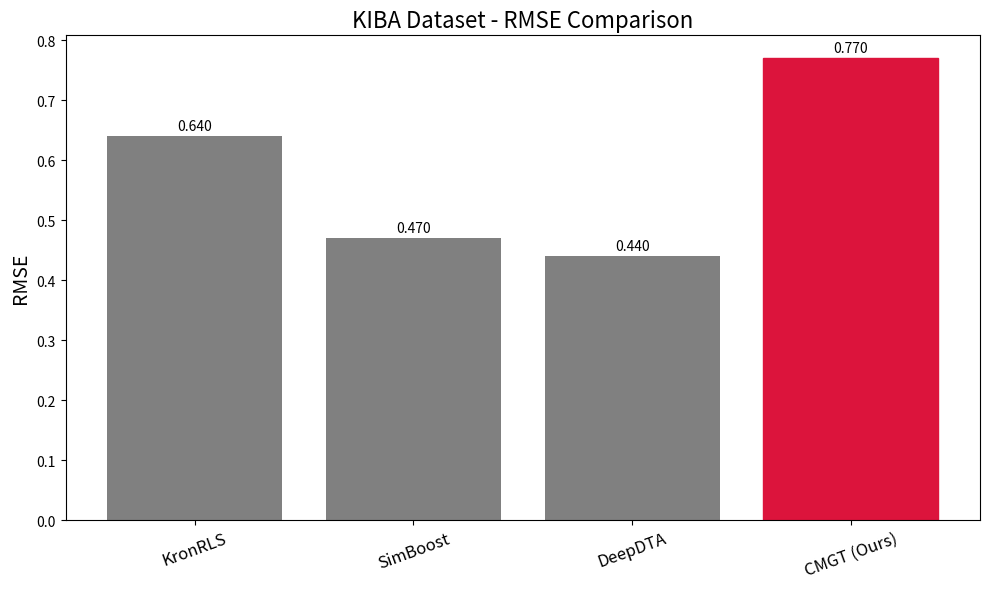
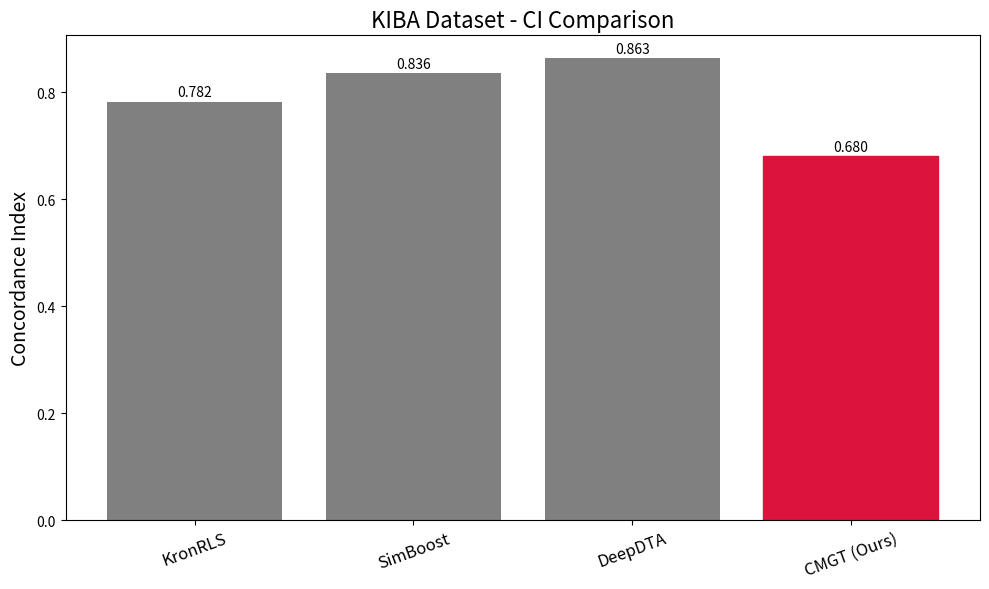
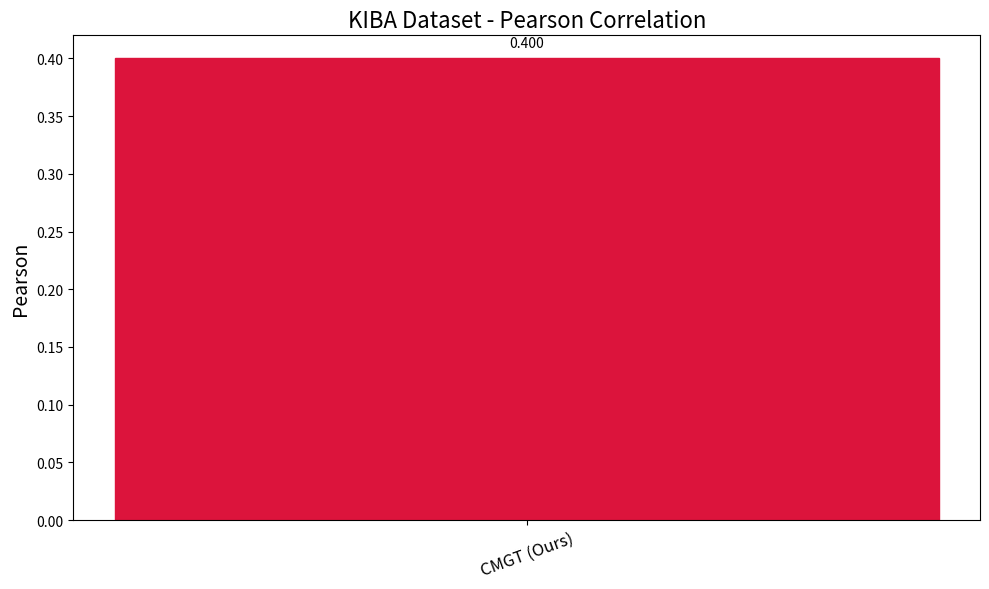
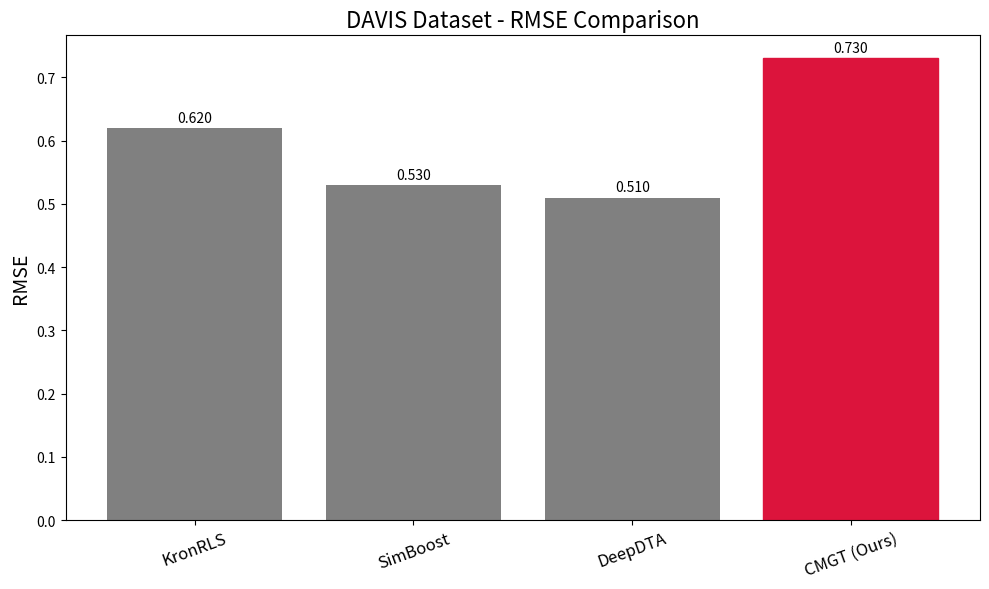
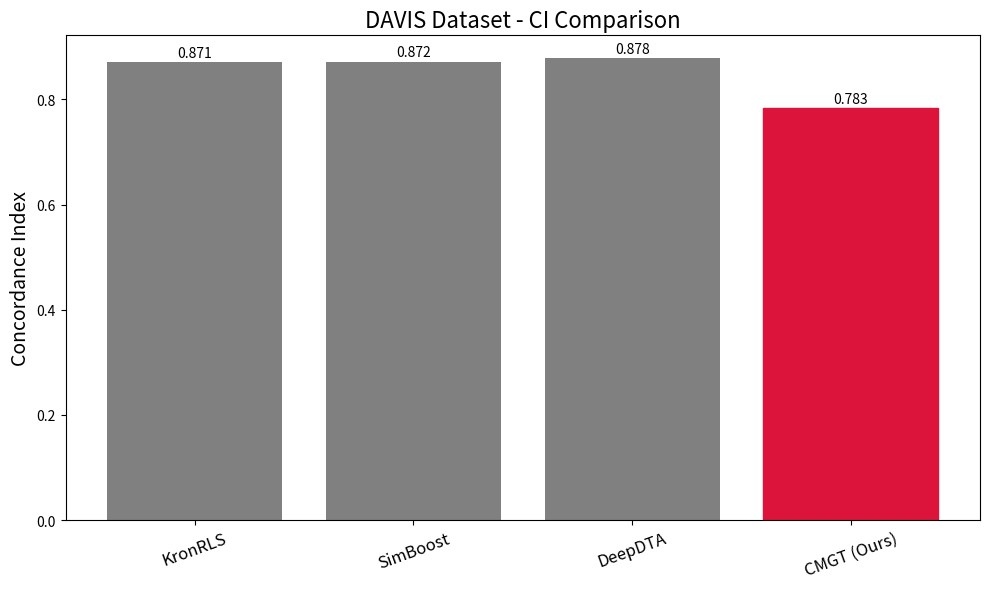
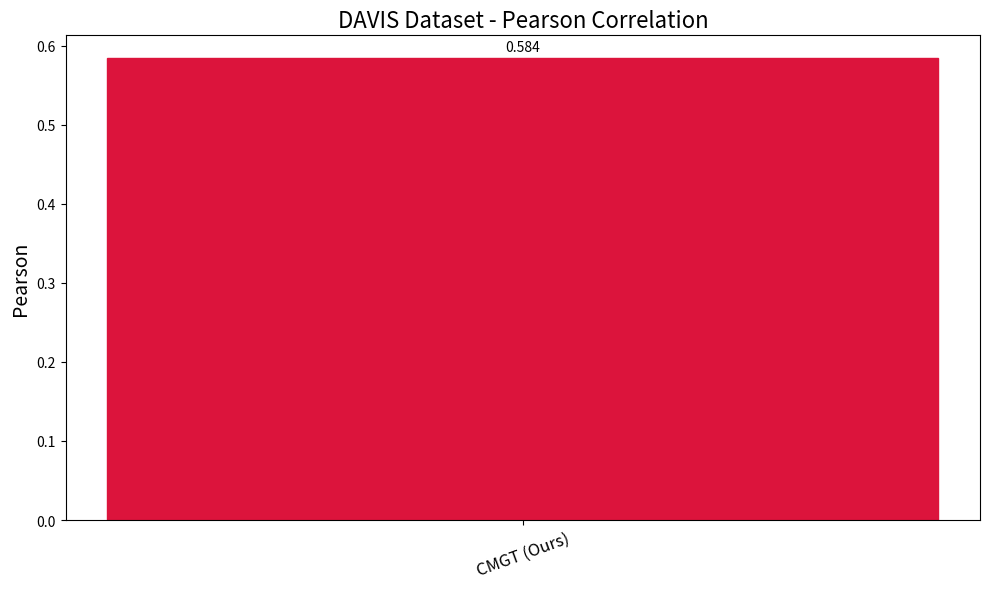

Write the Python code that produced these figures, in order.
import matplotlib.pyplot as plt
import numpy as np

# ================================
# BASELINE METRICS (from papers)
# ================================

# -----------------------
# KIBA
# -----------------------
kiba_models = ["KronRLS", "SimBoost", "DeepDTA", "CMGT (Ours)"]
kiba_rmse = [0.64, 0.47, 0.44, 0.77]
kiba_ci   = [0.782, 0.836, 0.863, 0.68]
kiba_pearson = [None, None, None, 0.40]  # baseline papers did not report Pearson

# -----------------------
# DAVIS
# -----------------------
davis_models = ["KronRLS", "SimBoost", "DeepDTA", "CMGT (Ours)"]
davis_rmse = [0.62, 0.53, 0.51, 0.73]
davis_ci   = [0.871, 0.872, 0.878, 0.783]
davis_pearson = [None, None, None, 0.584]


# ================================
# Helper function to plot bars
# ================================
def plot_bar(models, values, title, ylabel, filename):
    plt.figure(figsize=(10, 6))
    bars = plt.bar(models, values, color=["gray", "gray", "gray", "green"])
    
    # highlight "ours"
    bars[-1].set_color("crimson")

    # value labels
    for i, v in enumerate(values):
        plt.text(i, v + 0.01, f"{v:.3f}", ha='center', fontsize=10)

    plt.title(title, fontsize=16)
    plt.ylabel(ylabel, fontsize=14)
    plt.xticks(rotation=20, fontsize=12)
    plt.tight_layout()
    plt.savefig(filename, dpi=300)
    plt.close()


# ================================
# Generate charts
# ================================

# --- KIBA ---
plot_bar(kiba_models, kiba_rmse, "KIBA Dataset - RMSE Comparison", "RMSE", "kiba_rmse.png")
plot_bar(kiba_models, kiba_ci, "KIBA Dataset - CI Comparison", "Concordance Index", "kiba_ci.png")

# For Pearson, only ours is available → plot single bar
plot_bar(["CMGT (Ours)"], [0.40], "KIBA Dataset - Pearson Correlation", "Pearson", "kiba_pearson.png")


# --- DAVIS ---
plot_bar(davis_models, davis_rmse, "DAVIS Dataset - RMSE Comparison", "RMSE", "davis_rmse.png")
plot_bar(davis_models, davis_ci, "DAVIS Dataset - CI Comparison", "Concordance Index", "davis_ci.png")
plot_bar(["CMGT (Ours)"], [0.584], "DAVIS Dataset - Pearson Correlation", "Pearson", "davis_pearson.png")

print("\n✔ All charts generated successfully!")
print("Files saved as:")
print("    kiba_rmse.png, kiba_ci.png, kiba_pearson.png")
print("    davis_rmse.png, davis_ci.png, davis_pearson.png")
